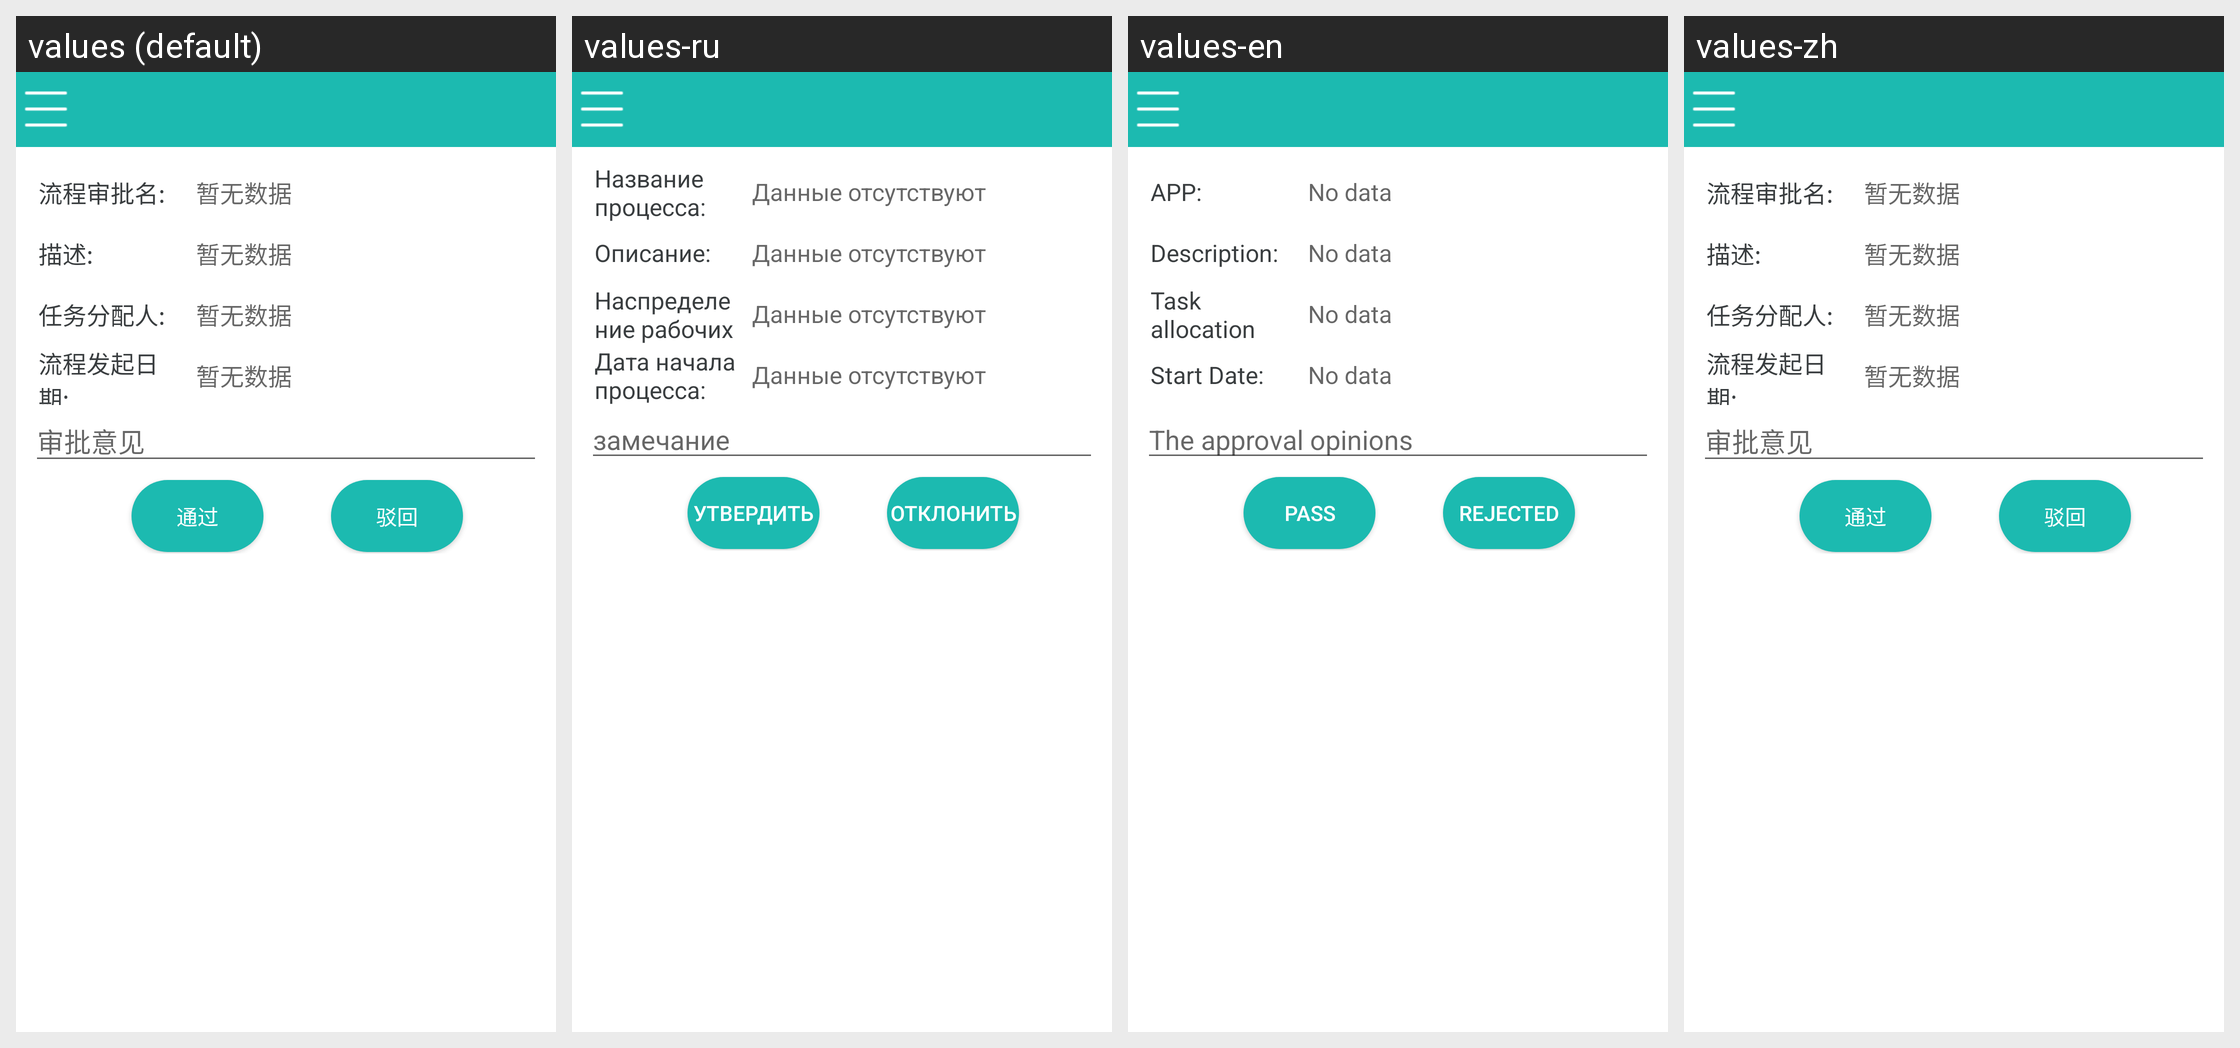

This grid shows one Android layout under several languages. Give, for every string resource on the screen, its name, the default text and each shown locale's text.
Android screen res/layout/activity_wfm_details.xml rendered under 4 locales, left to right: values (default), values-ru, values-en, values-zh. Device: Nexus 5 (rendered at 1080×1920; each locale shown at half size, 540×960, under a caption strip naming it); theme AppTheme.
Strings drawn on this screen, with the default value and each locale's value (text and hints the layout hard-codes, and strings that could not be matched under every locale, appear in the picture but are not listed):

wfm_app_title
  values: 流程审批名:
  values-ru: Название процесса:
  values-en: APP:
  values-zh: 流程审批名:

have_not_data
  values: 暂无数据
  values-ru: Данные отсутствуют
  values-en: No data
  values-zh: 暂无数据

wfm_desc_title
  values: 描述:
  values-ru: Описание:
  values-en: Description:
  values-zh: 描述:

wfm_assigncode_title
  values: 任务分配人:
  values-ru: Hаспределение рабочих заданий:
  values-en: Task allocation people:
  values-zh: 任务分配人:

wfm_startdate_title
  values: 流程发起日期:
  values-ru: Дата начала процесса:
  values-en: Start Date:
  values-zh: 流程发起日期:

wfm_approveoption_text
  values: 审批意见
  values-ru: замечание
  values-en: The approval opinions
  values-zh: 审批意见

wfm_pass_text
  values: 通过
  values-ru: утвердить
  values-en: Pass
  values-zh: 通过

wfm_reject_text
  values: 驳回
  values-ru: отклонить
  values-en: Rejected
  values-zh: 驳回
